Labelled photos from "invasives", an image-classification folder in iandurbach/hands-on-ml. The possible labels are: invasive, non invasive.

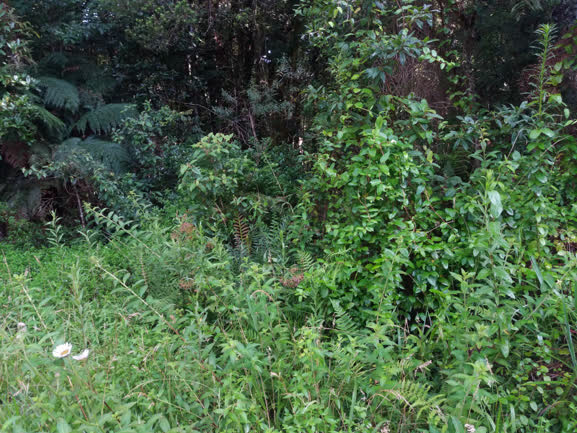
Label: non invasive

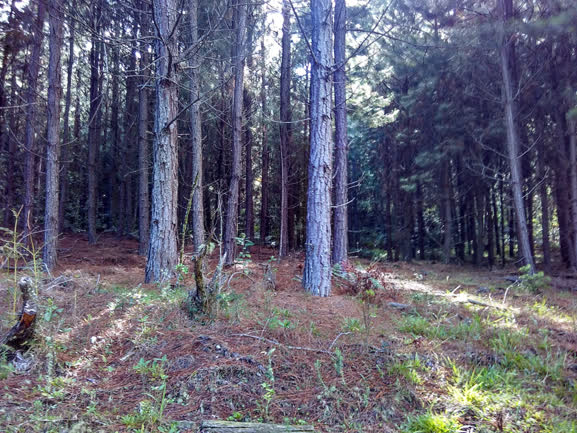
Label: non invasive

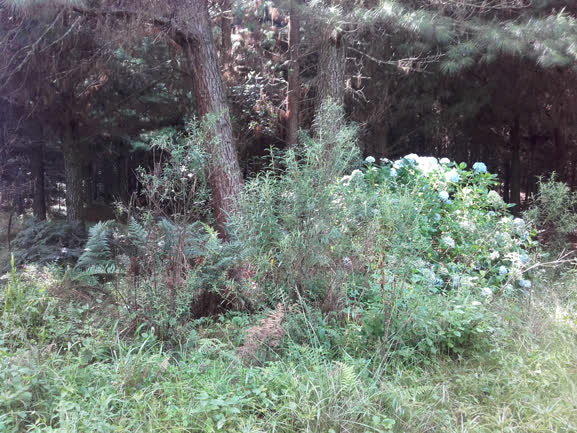
Label: invasive

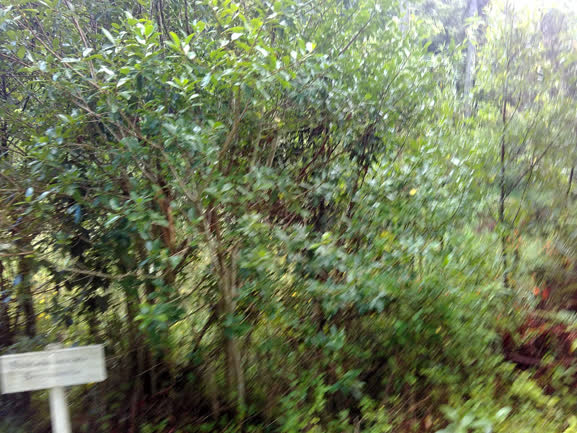
Label: non invasive

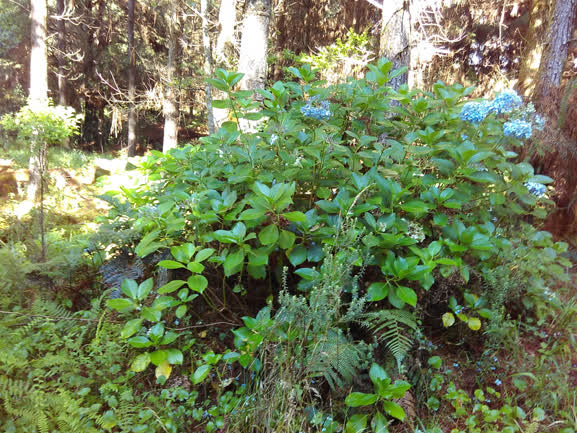
Label: invasive

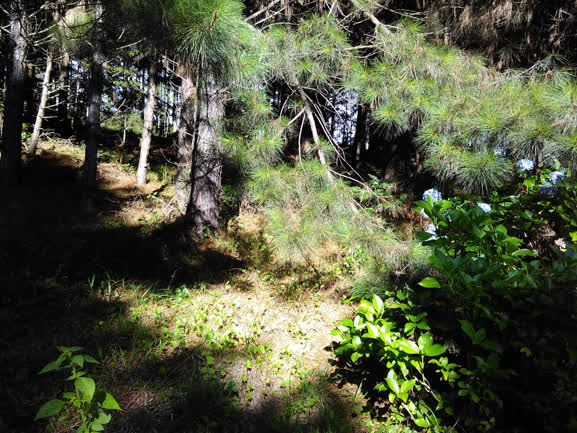
Label: invasive
